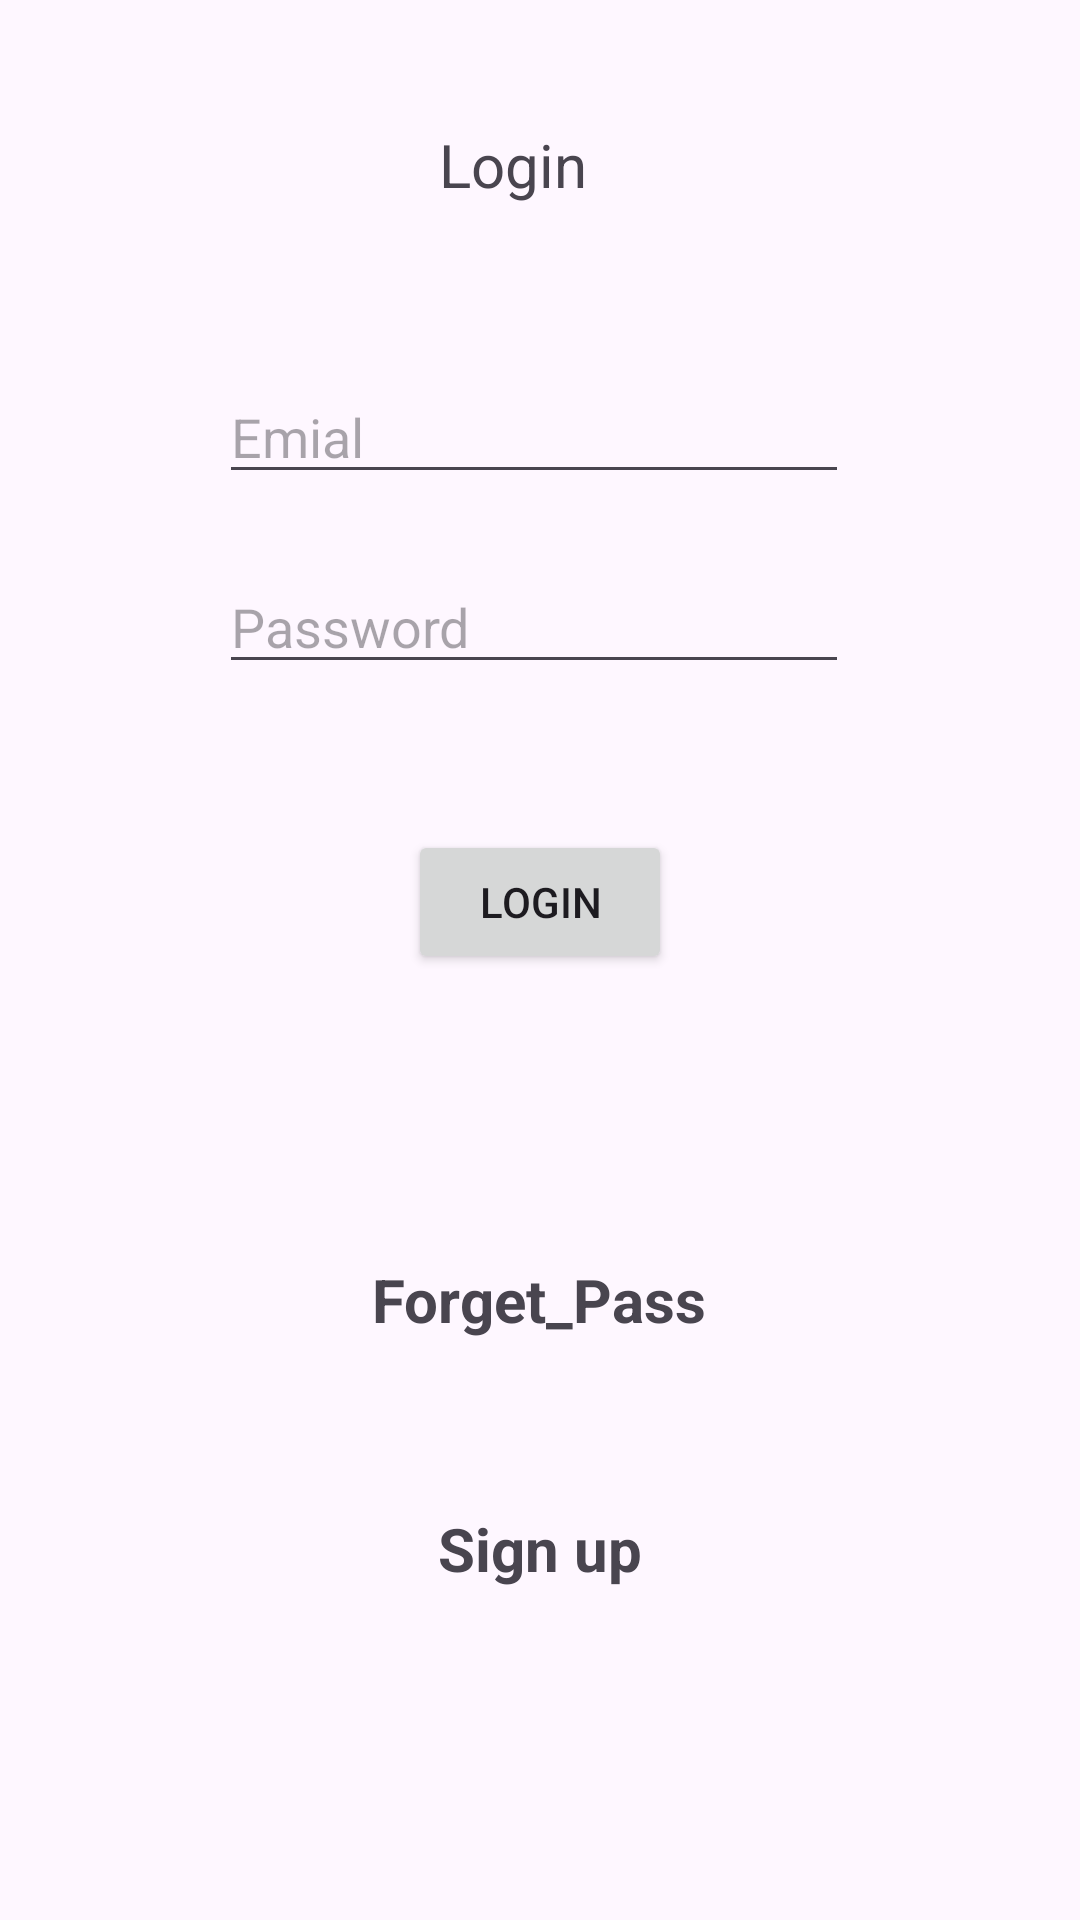

Here is an Android app screen rendered from its layout file. Give the layout XML and the strings, colors and styles it references.
<!-- AndroidManifest.xml: application theme Theme.E_hack -->
<!-- res/layout/fragment_loginfragment.xml -->
<androidx.constraintlayout.widget.ConstraintLayout xmlns:android="http://schemas.android.com/apk/res/android"
    xmlns:app="http://schemas.android.com/apk/res-auto"
    xmlns:tools="http://schemas.android.com/tools"
    android:layout_width="match_parent"
    android:layout_height="match_parent"
    tools:context=".Auth.Signin.Loginfragment">


    <TextView
        android:id="@+id/logintxt"
        android:layout_width="193dp"
        android:layout_height="31dp"
        android:text="Login"
        android:textAlignment="center"
        android:textSize="20dp"
        app:layout_constraintBottom_toBottomOf="parent"
        app:layout_constraintEnd_toEndOf="parent"
        app:layout_constraintHorizontal_bias="0.447"
        app:layout_constraintStart_toStartOf="parent"
        app:layout_constraintTop_toTopOf="parent"
        app:layout_constraintVertical_bias="0.068" />

    <EditText
        android:id="@+id/email"
        android:layout_width="wrap_content"
        android:layout_height="wrap_content"
        android:ems="10"
        android:hint="Emial"
        android:inputType="textEmailAddress"
        app:layout_constraintBottom_toTopOf="@+id/editTextTextPassword"
        app:layout_constraintEnd_toEndOf="parent"
        app:layout_constraintHorizontal_bias="0.487"
        app:layout_constraintStart_toStartOf="parent"
        app:layout_constraintTop_toBottomOf="@+id/logintxt"
        app:layout_constraintVertical_bias="0.7" />

    <EditText
        android:id="@+id/editTextTextPassword"
        android:layout_width="wrap_content"
        android:layout_height="wrap_content"
        android:layout_marginBottom="412dp"
        android:ems="10"
        android:hint="Password"
        android:inputType="textPassword"
        app:layout_constraintBottom_toBottomOf="parent"
        app:layout_constraintEnd_toEndOf="parent"
        app:layout_constraintHorizontal_bias="0.487"
        app:layout_constraintStart_toStartOf="parent" />

    <Button
        android:id="@+id/button"
        android:layout_width="wrap_content"
        android:layout_height="wrap_content"
        android:text="Login"
        app:layout_constraintBottom_toBottomOf="parent"
        app:layout_constraintEnd_toEndOf="parent"
        app:layout_constraintStart_toStartOf="parent"
        app:layout_constraintTop_toBottomOf="@+id/editTextTextPassword"
        app:layout_constraintVertical_bias="0.134" />

    <TextView
        android:id="@+id/textView4"
        android:layout_width="wrap_content"
        android:layout_height="wrap_content"
        android:layout_marginTop="143dp"
        android:textSize="20dp"
        android:textStyle="bold"
        android:text="Forget_Pass"
        app:layout_constraintBottom_toBottomOf="parent"
        app:layout_constraintEnd_toEndOf="parent"
        app:layout_constraintHorizontal_bias="0.498"
        app:layout_constraintStart_toStartOf="parent"
        app:layout_constraintTop_toTopOf="@+id/button"
        app:layout_constraintVertical_bias="0.0" />

    <TextView
        android:id="@+id/textView5"
        android:layout_width="wrap_content"
        android:layout_height="wrap_content"
        android:text="Sign up"
        android:textSize="20dp"
        android:textStyle="bold"
        app:layout_constraintBottom_toBottomOf="parent"
        app:layout_constraintEnd_toEndOf="parent"
        app:layout_constraintStart_toStartOf="parent"
        app:layout_constraintTop_toBottomOf="@+id/textView4"
        app:layout_constraintVertical_bias="0.337" />
</androidx.constraintlayout.widget.ConstraintLayout>
<!-- resources referenced by this layout -->
<resources>
  <style name="Theme.E_hack" parent="Base.Theme.E_hack" />
  <style name="Base.Theme.E_hack" parent="Theme.Material3.DayNight.NoActionBar">
          
          
      </style>
</resources>
